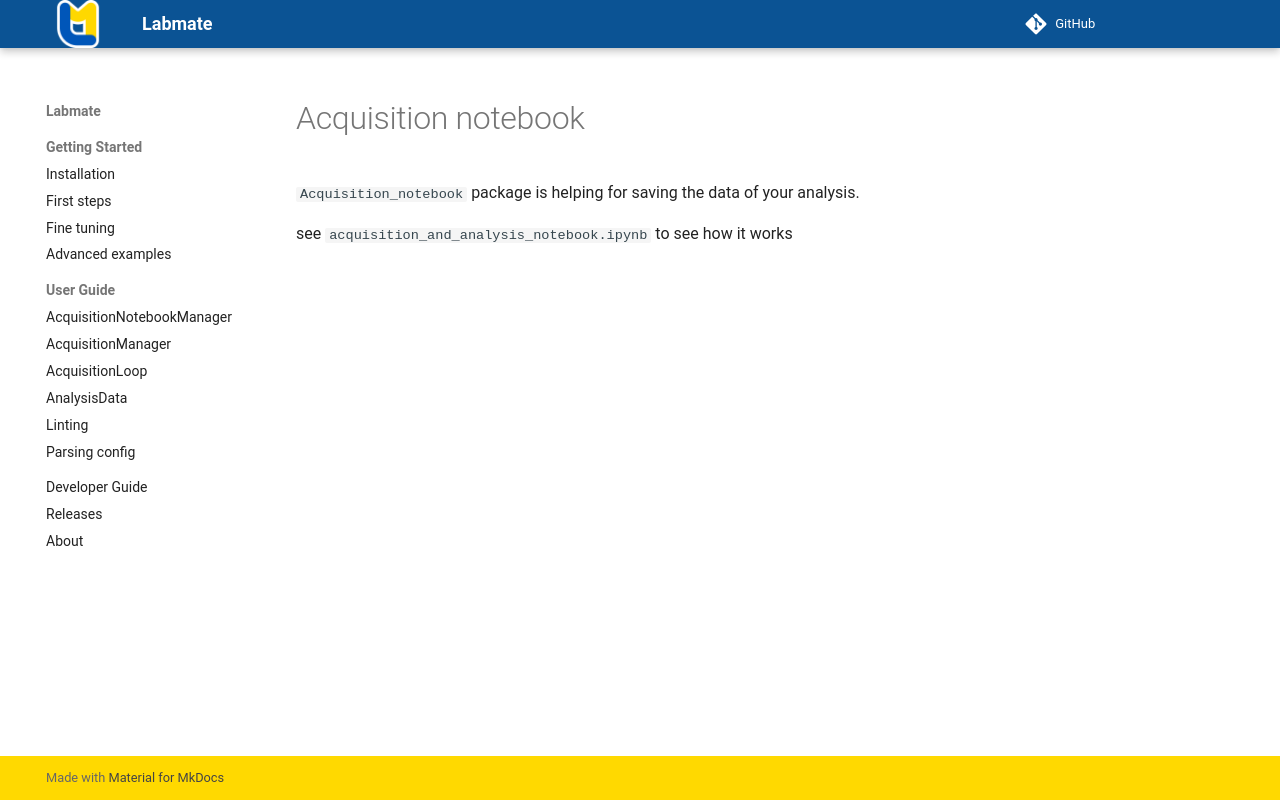

repository: kyrylo-gr/labmate · page: acquisition_notebook/index.html · generator: mkdocs

# Acquisition notebook

`Acquisition_notebook` package is helping for saving the data of your analysis.

see `acquisition_and_analysis_notebook.ipynb` to see how it works
